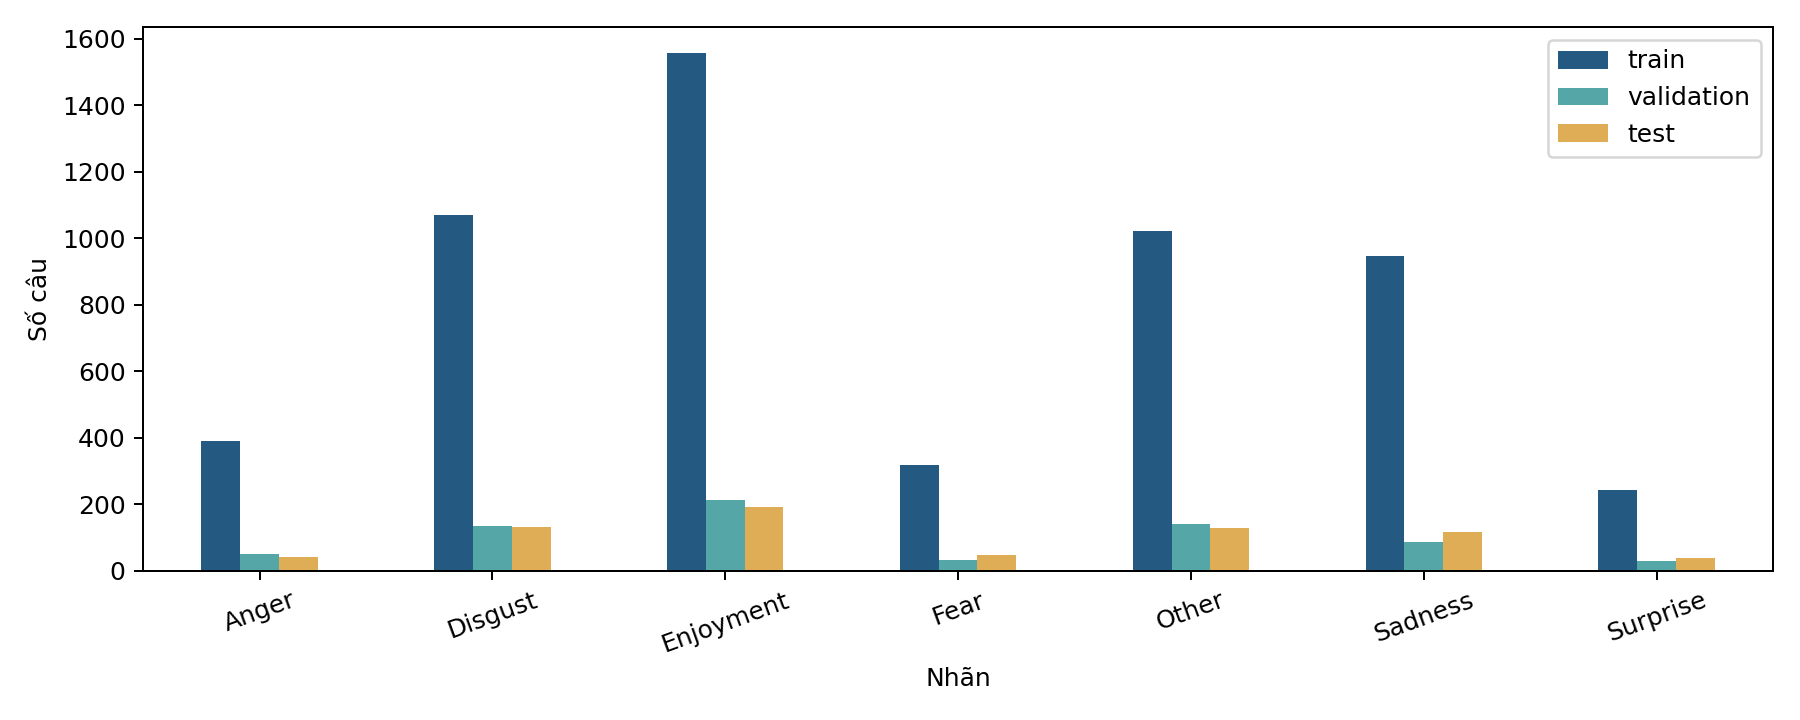

The file beside this chart, header and first rows:
label, train, validation, test
Anger, 391, 49, 40
Disgust, 1071, 135, 132
Enjoyment, 1558, 214, 193
Fear, 318, 31, 46
Other, 1021, 141, 129
Sadness, 947, 86, 116
Surprise, 242, 30, 37
